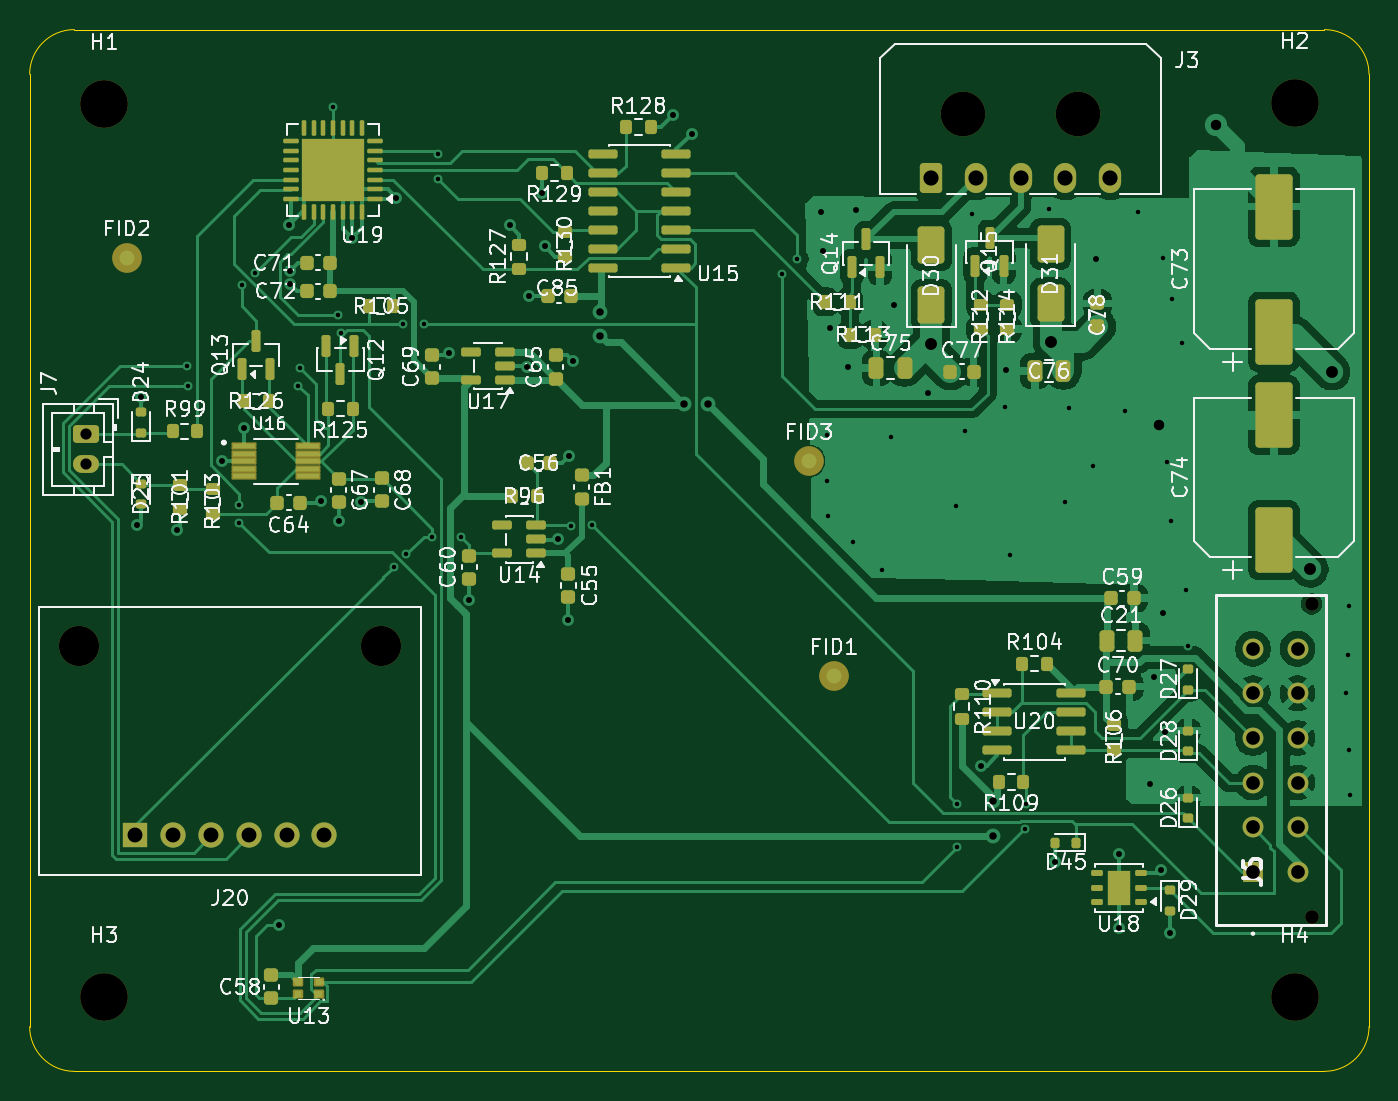
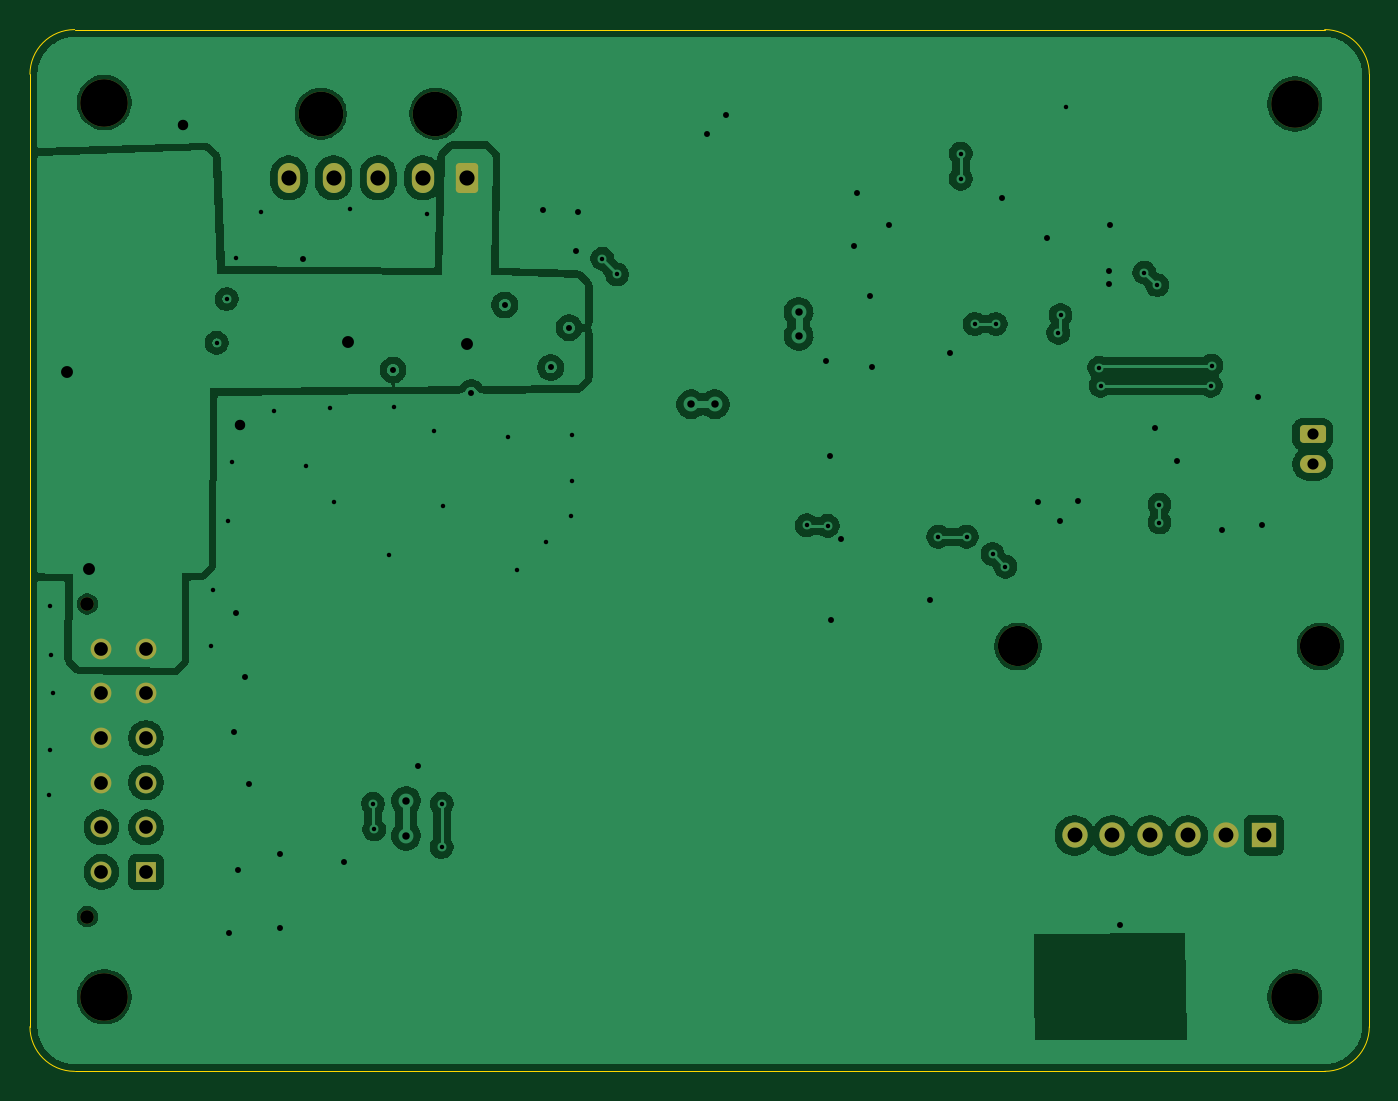
Circuit board: 11 layer files. Board 90.0 x 70.0 mm.
- bottom_copper: Floor-B_Cu.gbr (166717 bytes)
- bottom_mask: Floor-B_Mask.gbr (2646 bytes)
- paste: Floor-B_Paste.gbr (465 bytes)
- bottom_silk: Floor-B_Silkscreen.gbr (466 bytes)
- outline: Floor-Edge_Cuts.gbr (872 bytes)
- top_copper: Floor-F_Cu.gbr (117009 bytes)
- top_mask: Floor-F_Mask.gbr (12263 bytes)
- paste: Floor-F_Paste.gbr (10814 bytes)
- top_silk: Floor-F_Silkscreen.gbr (155581 bytes)
- drill: Floor-NPTH.drl (699 bytes)
- drill: Floor-PTH.drl (3026 bytes)

=== bottom_copper: Floor-B_Cu.gbr (166717 bytes, source omitted) ===
=== bottom_mask: Floor-B_Mask.gbr (2646 bytes, source withheld) ===
=== paste: Floor-B_Paste.gbr ===
%TF.GenerationSoftware,KiCad,Pcbnew,10.0.1*%
%TF.CreationDate,2026-11-05T16:35:53+01:00*%
%TF.ProjectId,Floor,466c6f6f-722e-46b6-9963-61645f706362,rev?*%
%TF.SameCoordinates,Original*%
%TF.FileFunction,Paste,Bot*%
%TF.FilePolarity,Positive*%
%FSLAX46Y46*%
G04 Gerber Fmt 4.6, Leading zero omitted, Abs format (unit mm)*
G04 Created by KiCad (PCBNEW 10.0.1) date 2026-11-05 16:35:53*
%MOMM*%
%LPD*%
G01*
G04 APERTURE LIST*
G04 APERTURE END LIST*
M02*

=== bottom_silk: Floor-B_Silkscreen.gbr ===
%TF.GenerationSoftware,KiCad,Pcbnew,10.0.1*%
%TF.CreationDate,2026-11-05T16:35:53+01:00*%
%TF.ProjectId,Floor,466c6f6f-722e-46b6-9963-61645f706362,rev?*%
%TF.SameCoordinates,Original*%
%TF.FileFunction,Legend,Bot*%
%TF.FilePolarity,Positive*%
%FSLAX46Y46*%
G04 Gerber Fmt 4.6, Leading zero omitted, Abs format (unit mm)*
G04 Created by KiCad (PCBNEW 10.0.1) date 2026-11-05 16:35:53*
%MOMM*%
%LPD*%
G01*
G04 APERTURE LIST*
G04 APERTURE END LIST*
M02*

=== outline: Floor-Edge_Cuts.gbr ===
%TF.GenerationSoftware,KiCad,Pcbnew,10.0.1*%
%TF.CreationDate,2026-11-05T16:35:53+01:00*%
%TF.ProjectId,Floor,466c6f6f-722e-46b6-9963-61645f706362,rev?*%
%TF.SameCoordinates,Original*%
%TF.FileFunction,Profile,NP*%
%FSLAX46Y46*%
G04 Gerber Fmt 4.6, Leading zero omitted, Abs format (unit mm)*
G04 Created by KiCad (PCBNEW 10.0.1) date 2026-11-05 16:35:53*
%MOMM*%
%LPD*%
G01*
G04 APERTURE LIST*
%TA.AperFunction,Profile*%
%ADD10C,0.050000*%
%TD*%
G04 APERTURE END LIST*
D10*
X97700000Y-54400000D02*
X97700000Y-54400000D01*
G75*
G02*
X100700000Y-51400000I3000000J0D01*
G01*
X184700000Y-51400000D01*
G75*
G02*
X187700000Y-54400000I0J-3000000D01*
G01*
X187700000Y-118400000D01*
G75*
G02*
X184700000Y-121400000I-3000000J0D01*
G01*
X100700000Y-121400000D01*
G75*
G02*
X97700000Y-118400000I0J3000000D01*
G01*
X97700000Y-54400000D01*
M02*

=== top_copper: Floor-F_Cu.gbr (117009 bytes, source omitted) ===
=== top_mask: Floor-F_Mask.gbr (12263 bytes, source omitted) ===
=== paste: Floor-F_Paste.gbr (10814 bytes, source omitted) ===
=== top_silk: Floor-F_Silkscreen.gbr (155581 bytes, source omitted) ===
=== drill: Floor-NPTH.drl ===
M48
; DRILL file KiCad 10.0.1 date 2026-11-05T16:36:09
; FORMAT={-:-/ absolute / metric / decimal}
; #@! TF.CreationDate,2026-11-05T16:36:09+01:00
; #@! TF.GenerationSoftware,Kicad,Pcbnew,10.0.1
; #@! TF.FileFunction,NonPlated,1,2,NPTH
FMAT,2
METRIC
; #@! TA.AperFunction,NonPlated,NPTH,ComponentDrill
T1C0.920
; #@! TA.AperFunction,NonPlated,NPTH,ComponentDrill
T2C2.700
; #@! TA.AperFunction,NonPlated,NPTH,ComponentDrill
T3C3.000
; #@! TA.AperFunction,NonPlated,NPTH,ComponentDrill
T4C3.200
%
G90
G05
T1
X183.84Y-90.0
X183.84Y-111.0
T2
X100.99Y-92.85
X121.31Y-92.85
T3
X160.45Y-57.045
X168.15Y-57.045
T4
X102.7Y-56.4
X102.7Y-116.4
X182.7Y-56.3
X182.7Y-116.4
M30

=== drill: Floor-PTH.drl ===
M48
; DRILL file KiCad 10.0.1 date 2026-11-05T16:36:09
; FORMAT={-:-/ absolute / metric / decimal}
; #@! TF.CreationDate,2026-11-05T16:36:09+01:00
; #@! TF.GenerationSoftware,Kicad,Pcbnew,10.0.1
; #@! TF.FileFunction,Plated,1,2,PTH
FMAT,2
METRIC
; #@! TA.AperFunction,Plated,PTH,ViaDrill
T1C0.300
; #@! TA.AperFunction,Plated,PTH,ViaDrill
T2C0.400
; #@! TA.AperFunction,Plated,PTH,ViaDrill
T3C0.500
; #@! TA.AperFunction,Plated,PTH,ViaDrill
T4C0.700
; #@! TA.AperFunction,Plated,PTH,ComponentDrill
T5C0.750
; #@! TA.AperFunction,Plated,PTH,ViaDrill
T6C0.800
; #@! TA.AperFunction,Plated,PTH,ComponentDrill
T7C0.920
; #@! TA.AperFunction,Plated,PTH,ComponentDrill
T8C1.000
; #@! TA.AperFunction,Plated,PTH,ComponentDrill
T9C1.020
%
G90
G05
T1
X108.3Y-73.975
X108.35Y-75.325
X111.8Y-83.325
X111.8Y-84.525
X111.963Y-68.562
X112.824Y-67.726
X115.75Y-75.325
X115.85Y-74.125
X118.05Y-56.6
X118.45Y-70.582
X118.6Y-71.782
X122.163Y-87.487
X122.8Y-71.182
X123.012Y-86.638
X124.2Y-71.182
X124.75Y-85.475
X125.15Y-59.73
X125.15Y-61.43
X126.675Y-85.475
X134.1Y-84.75
X135.5Y-84.7
X148.25Y-67.85
X149.25Y-66.8
X151.25Y-78.625
X151.3Y-81.7
X151.375Y-84.075
X153.025Y-85.825
X154.975Y-87.7
X155.6Y-78.75
X159.925Y-83.425
X160.025Y-103.425
X160.025Y-106.325
X160.525Y-78.4
X161.05Y-63.775
X163.225Y-76.775
X163.55Y-86.675
X164.576Y-105.149
X164.65Y-103.425
X166.225Y-63.425
X167.3Y-83.175
X167.55Y-76.8
X169.15Y-80.725
X171.275Y-77.025
X172.2Y-63.675
X173.825Y-66.775
X174.15Y-80.425
X174.375Y-84.45
X174.475Y-69.5
X175.15Y-72.45
X175.4Y-89.025
X175.55Y-92.8
X186.15Y-95.975
X186.275Y-93.45
X186.375Y-90.125
X186.375Y-99.775
X186.425Y-102.8
T2
X104.9Y-84.7
X105.2Y-76.1
X107.6Y-85.0
X110.6Y-80.4
X112.1Y-78.2
X114.425Y-111.55
X115.15Y-64.5
X115.2Y-67.6
X115.2Y-68.5
X117.3Y-83.1
X118.475Y-84.4
X119.35Y-65.4
X119.975Y-83.125
X122.35Y-62.7
X125.9Y-73.1
X127.25Y-89.7
X129.95Y-64.55
X131.09Y-74.1
X131.275Y-69.275
X132.1Y-62.35
X132.3Y-65.925
X133.225Y-85.65
X133.9Y-91.05
X133.95Y-80.075
X134.2Y-73.7
X140.925Y-57.15
X142.2Y-58.4
X150.9Y-63.65
X151.0Y-66.3
X151.475Y-71.425
X152.7Y-74.1
X153.2Y-63.55
X155.8Y-69.9
X158.05Y-75.8
X161.6Y-100.85
X163.3Y-74.275
X166.6Y-107.35
X169.35Y-66.8
X170.9Y-106.8
X170.9Y-111.8
X173.0Y-102.1
X173.275Y-94.875
X173.7Y-107.9
X173.875Y-90.6
X174.0Y-98.6
X174.3Y-112.1
T3
X136.05Y-70.38
X136.05Y-71.98
X141.675Y-76.575
X143.275Y-76.575
X162.425Y-103.225
X162.425Y-105.575
T4
X173.6Y-78.0
X177.4Y-57.8
T5
X101.5Y-78.6
X101.5Y-80.6
T6
X158.3Y-72.5
X166.35Y-72.4
X183.75Y-87.65
X185.2Y-74.4
T7
X179.9Y-93.0
X179.9Y-96.0
X179.9Y-99.0
X179.9Y-102.0
X179.9Y-105.0
X179.9Y-108.0
X182.9Y-93.0
X182.9Y-96.0
X182.9Y-99.0
X182.9Y-102.0
X182.9Y-105.0
X182.9Y-108.0
T8
X104.8Y-105.55
X107.34Y-105.55
X109.88Y-105.55
X112.42Y-105.55
X114.96Y-105.55
X117.5Y-105.55
T9
X158.3Y-61.365
X161.3Y-61.365
X164.3Y-61.365
X167.3Y-61.365
X170.3Y-61.365
M30
